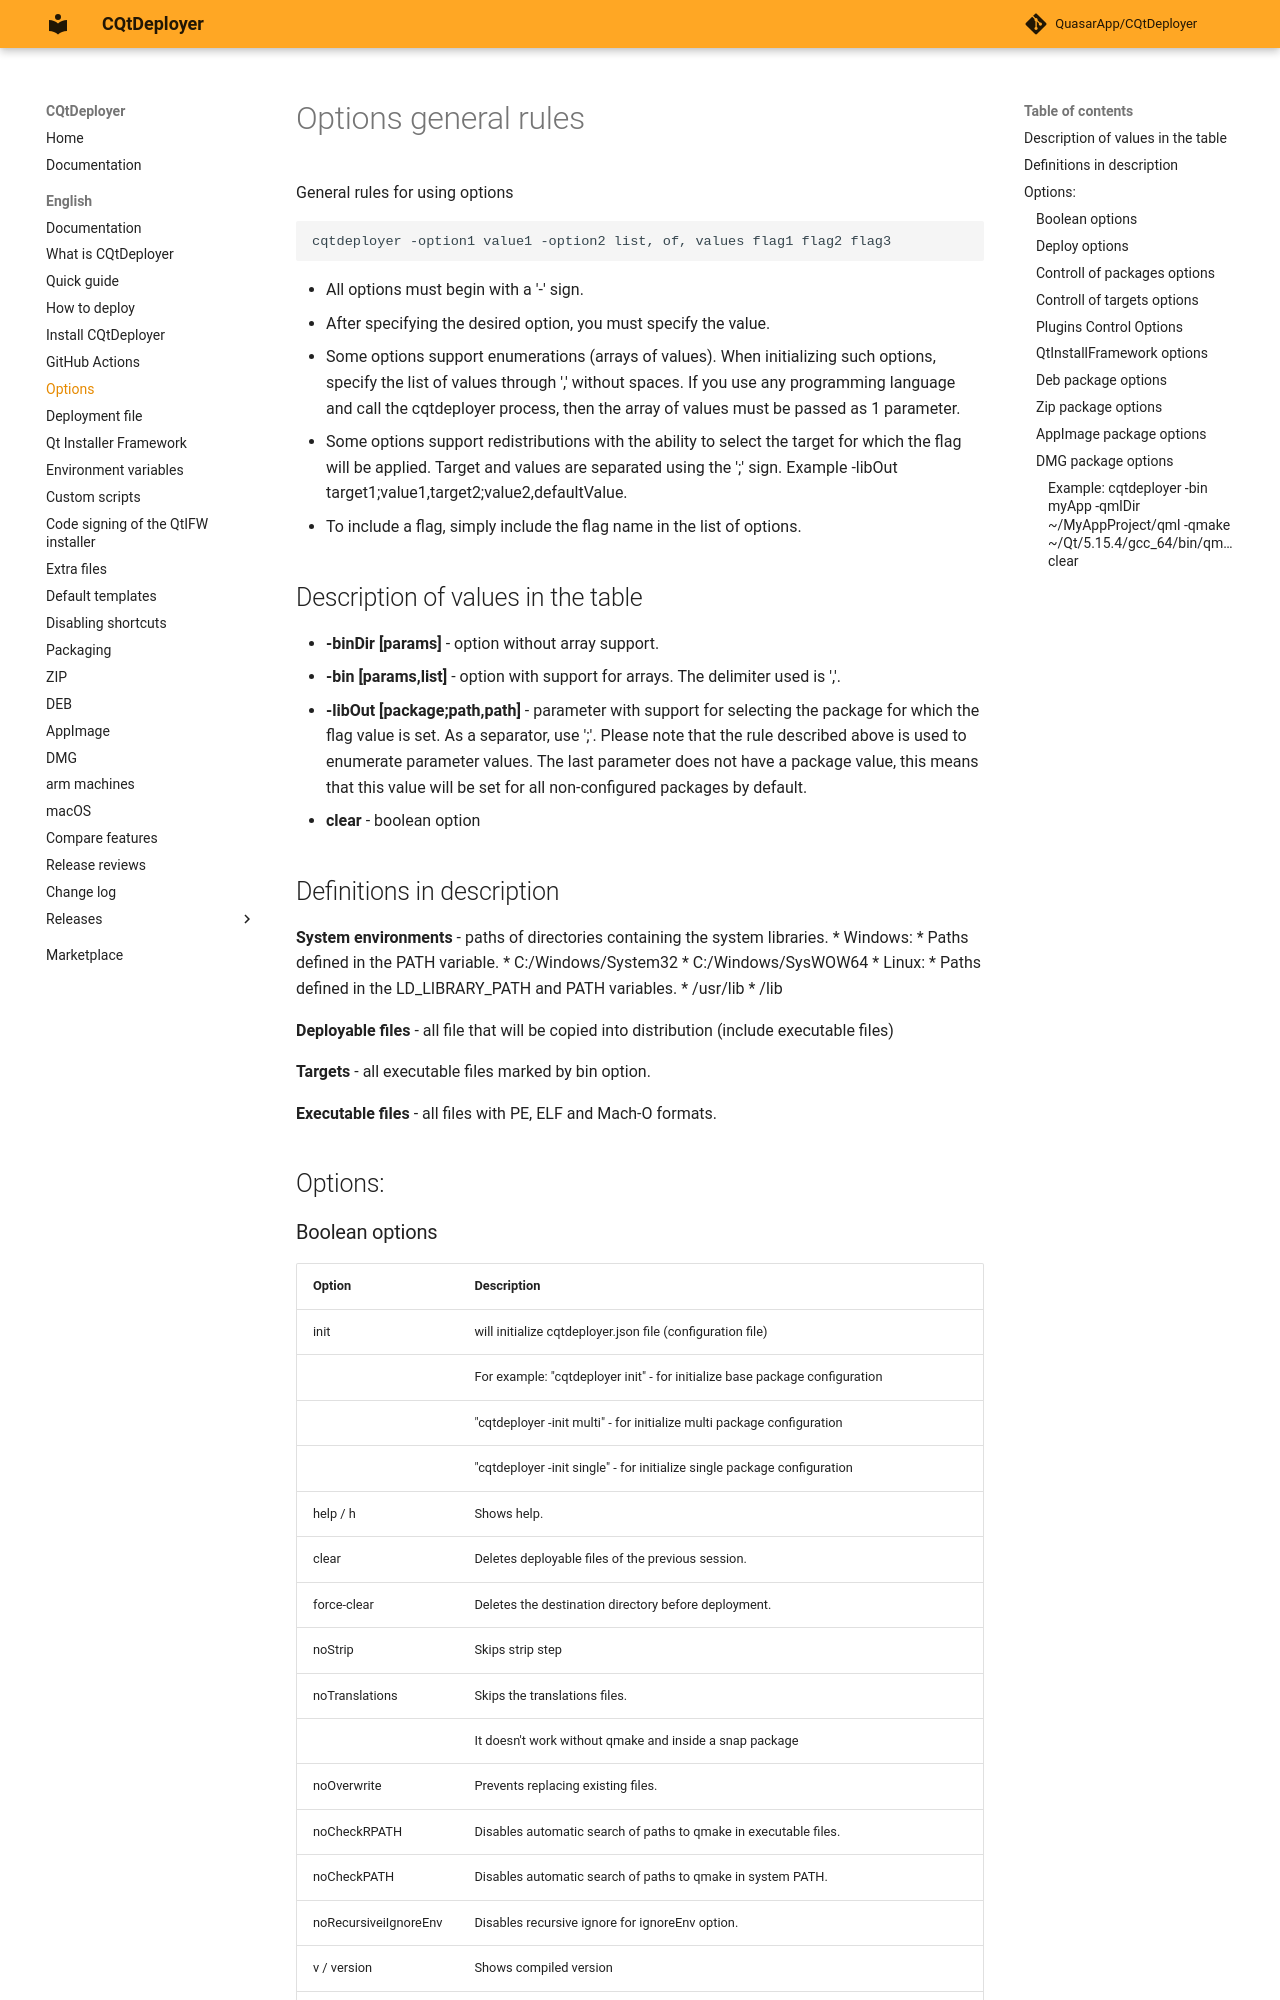

repository: QuasarApp/CQtDeployer · page: md/Options/index.html · generator: mkdocs

# Options general rules 

General rules for using options

```
cqtdeployer -option1 value1 -option2 list, of, values flag1 flag2 flag3
```

* All options must begin with a '-' sign.
* After specifying the desired option, you must specify the value.
* Some options support enumerations (arrays of values). When initializing such options, specify the list of values through ',' without spaces. If you use any programming language and call the cqtdeployer process, then the array of values must be passed as 1 parameter.
* Some options support redistributions with the ability to select the target for which the flag will be applied. Target and values are separated using the ';' sign. Example -libOut target1;value1,target2;value2,defaultValue.
* To include a flag, simply include the flag name in the list of options.

## Description of values in the table

* **-binDir [params]** - option without array support.
* **-bin [params,list]** - option with support for arrays. The delimiter used is ','.
* **-libOut [package;path,path]** - parameter with support for selecting the package for which the flag value is set. As a separator, use ';'. Please note that the rule described above is used to enumerate parameter values. The last parameter does not have a package value, this means that this value will be set for all non-configured packages by default.
* **clear** - boolean option

## Definitions in description

**System environments** - paths of directories containing the system libraries.
 * Windows:
   * Paths defined in the PATH variable.
   * C:/Windows/System32
   * C:/Windows/SysWOW64
 * Linux:
   * Paths defined in the LD_LIBRARY_PATH and PATH variables.
   * /usr/lib
   * /lib

**Deployable files** - all file that will be copied into distribution (include executable files)

**Targets** - all executable files marked by bin option.

**Executable files** - all files with PE, ELF and Mach-O formats.

## Options:
